Run: headless pygame with SDL's dummy video driver; simulated clock (each Clock.tick advances the game by its frame time, no real sleeping); random seed 0; keys injected as events and as key.get_pressed() state; mouse plan: one left click at the window centre at the start of phase 2, then a move to the lower-right quarter at the start of phase 3.
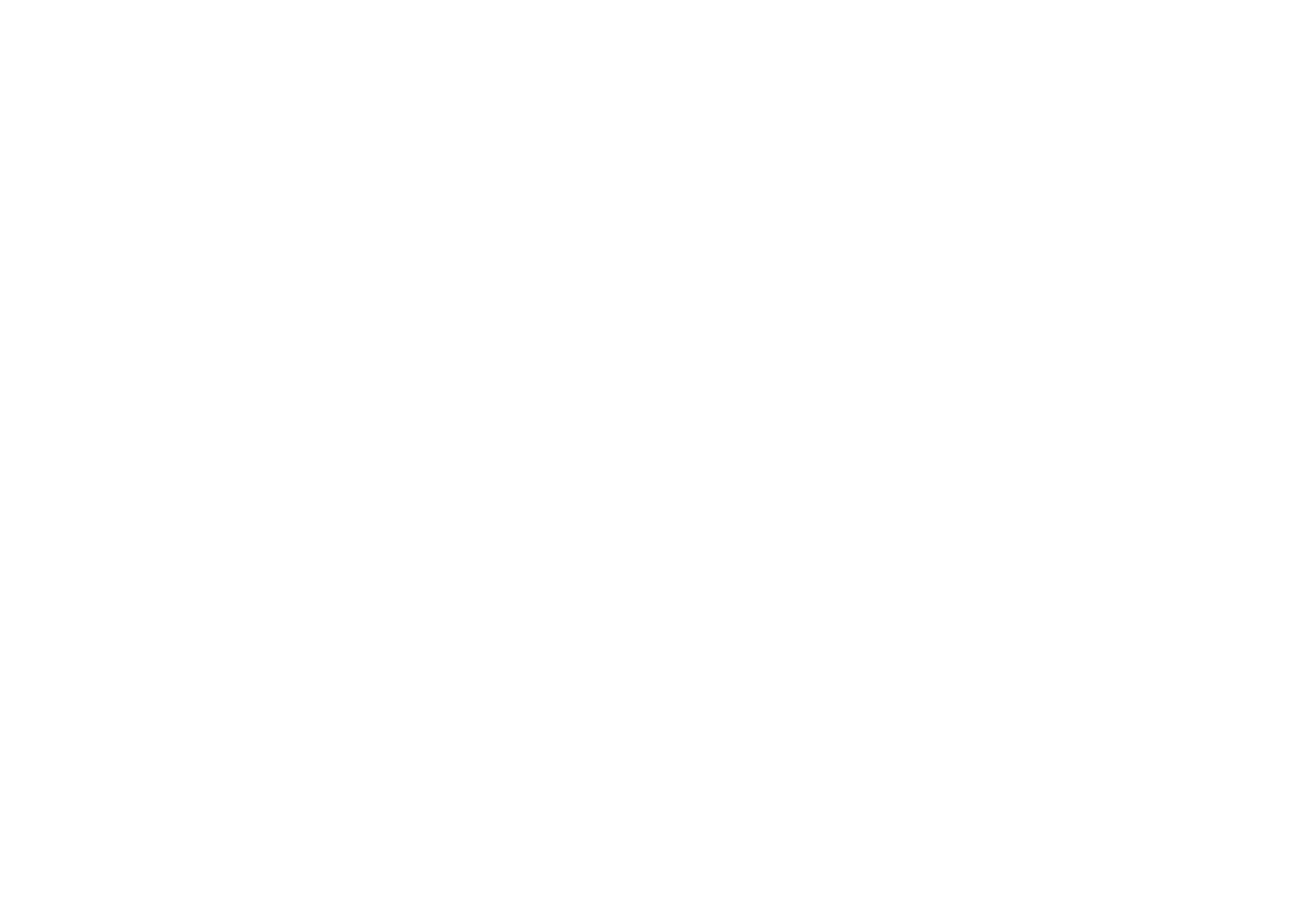
Frame 1 of 4 · flips 1–60 · no input
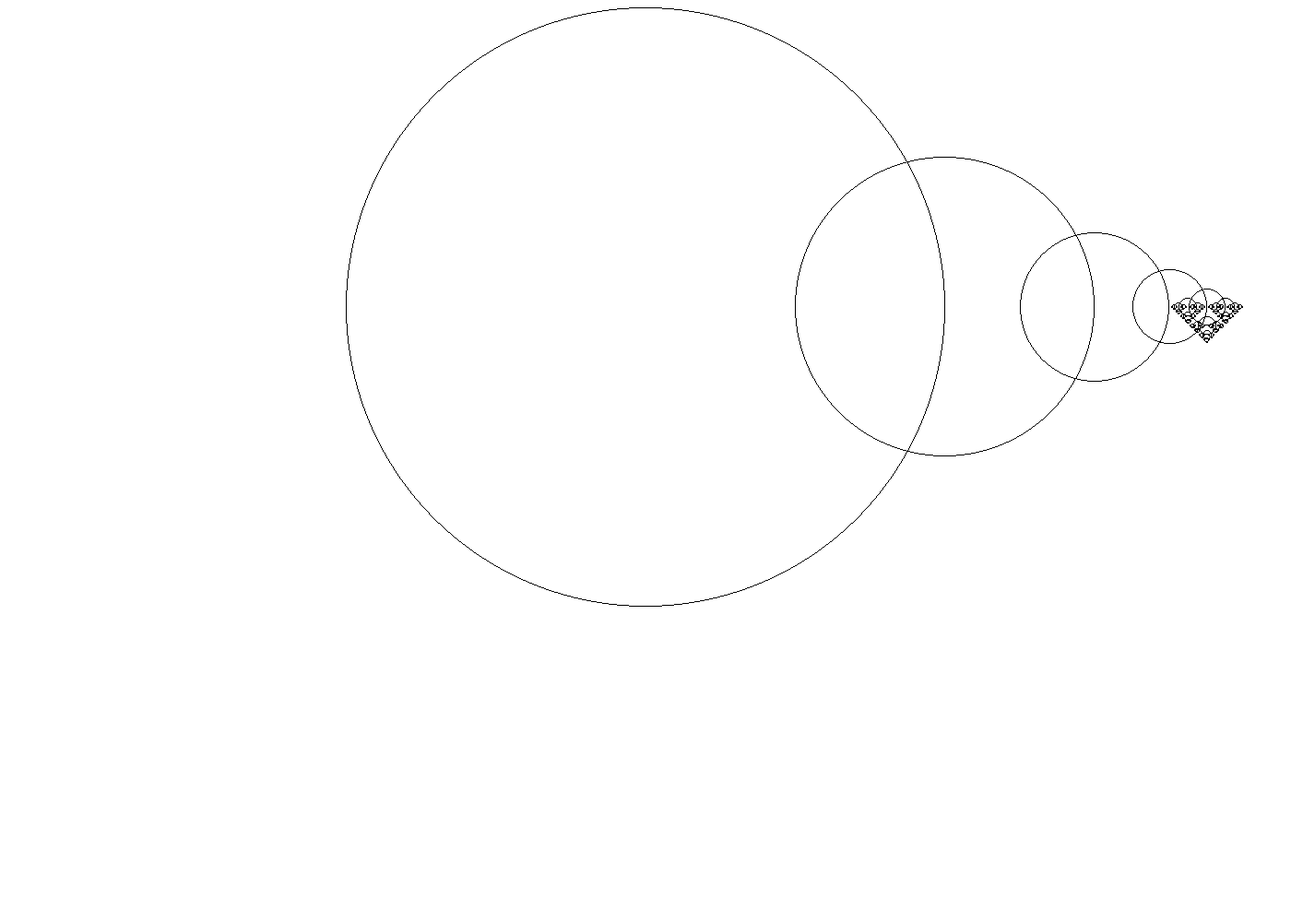
Frame 2 of 4 · flips 61–180 · clicked the window centre · tapped SPACE, RETURN · held RIGHT (→), D
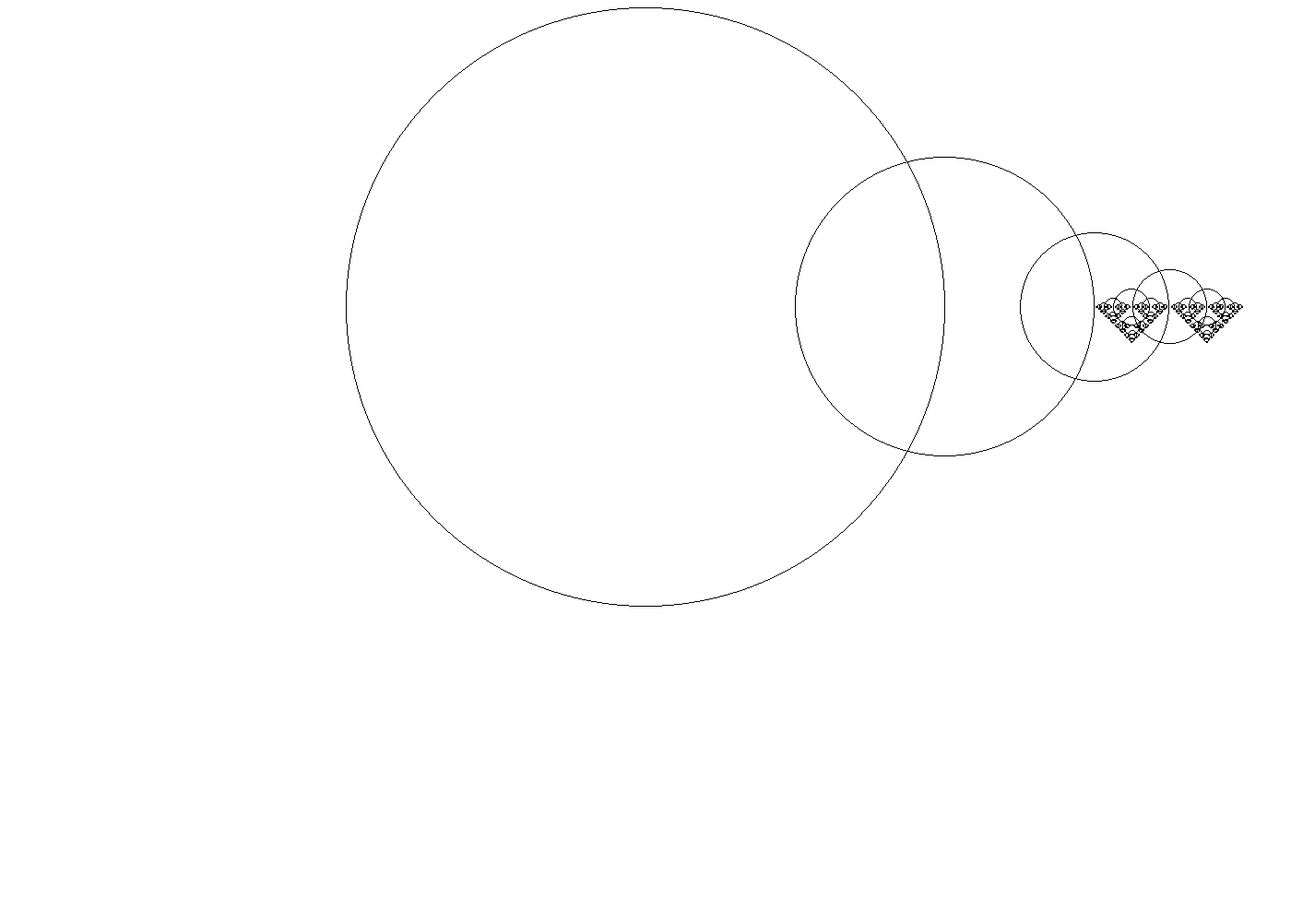
Frame 3 of 4 · flips 181–300 · moved the mouse to the lower-right quarter · held DOWN (↓), S
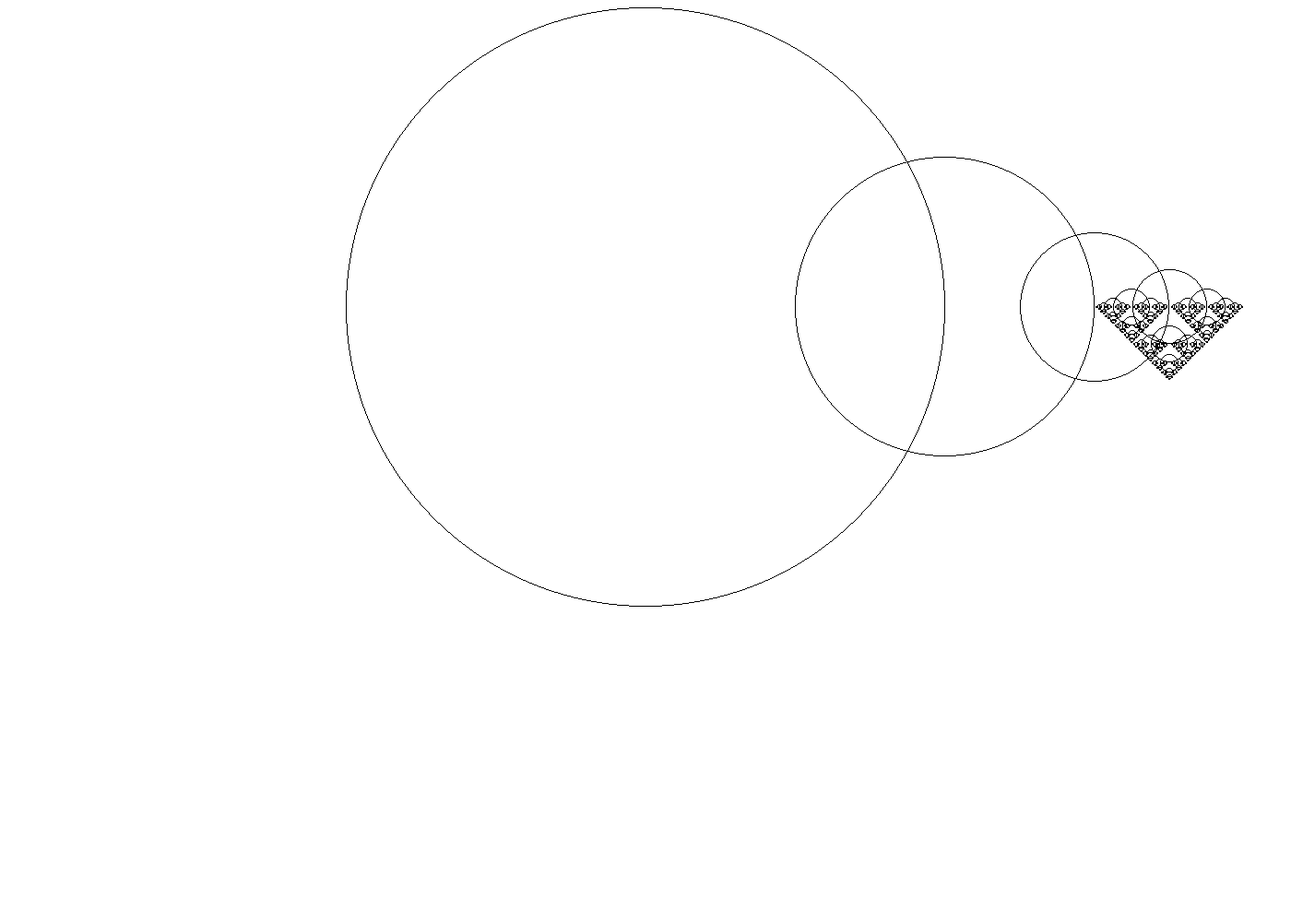
Frame 4 of 4 · flips 301–420 · held LEFT (←), A, UP (↑), W

The pygame program that drew these frames:

import sys
import pygame
import math
import random
from pygame.locals import *

pygame.init()

fps = 1000
fpsClock = pygame.time.Clock()

width, height = 1400, 1000
pygame.display.set_caption("Circle Recursion")
screen = pygame.display.set_mode((width, height))

run = False

screen.fill((255, 255, 255))

def drawCircle(x, y, d):
    pygame.draw.ellipse(screen, (0, 0, 0), [x - d / 2, y - d / 2, d, d], 1)

    if d > 3:
        drawCircle(x + d / 2, y, d / 2)
        drawCircle(x - d / 2, y, d / 2)
        drawCircle(x, y + d / 2, d / 2)
    pygame.display.flip()

def main():
    global run
    while True:
        for event in pygame.event.get():
            if event.type == QUIT:
                pygame.quit()
                sys.exit()
            if event.type == pygame.MOUSEBUTTONDOWN:
                if event.button == 1:
                    if run == False:
                        run = True
                        drawCircle(width / 2, height / 3, 650)

        pygame.display.flip()
        fpsClock.tick(fps)
main()
